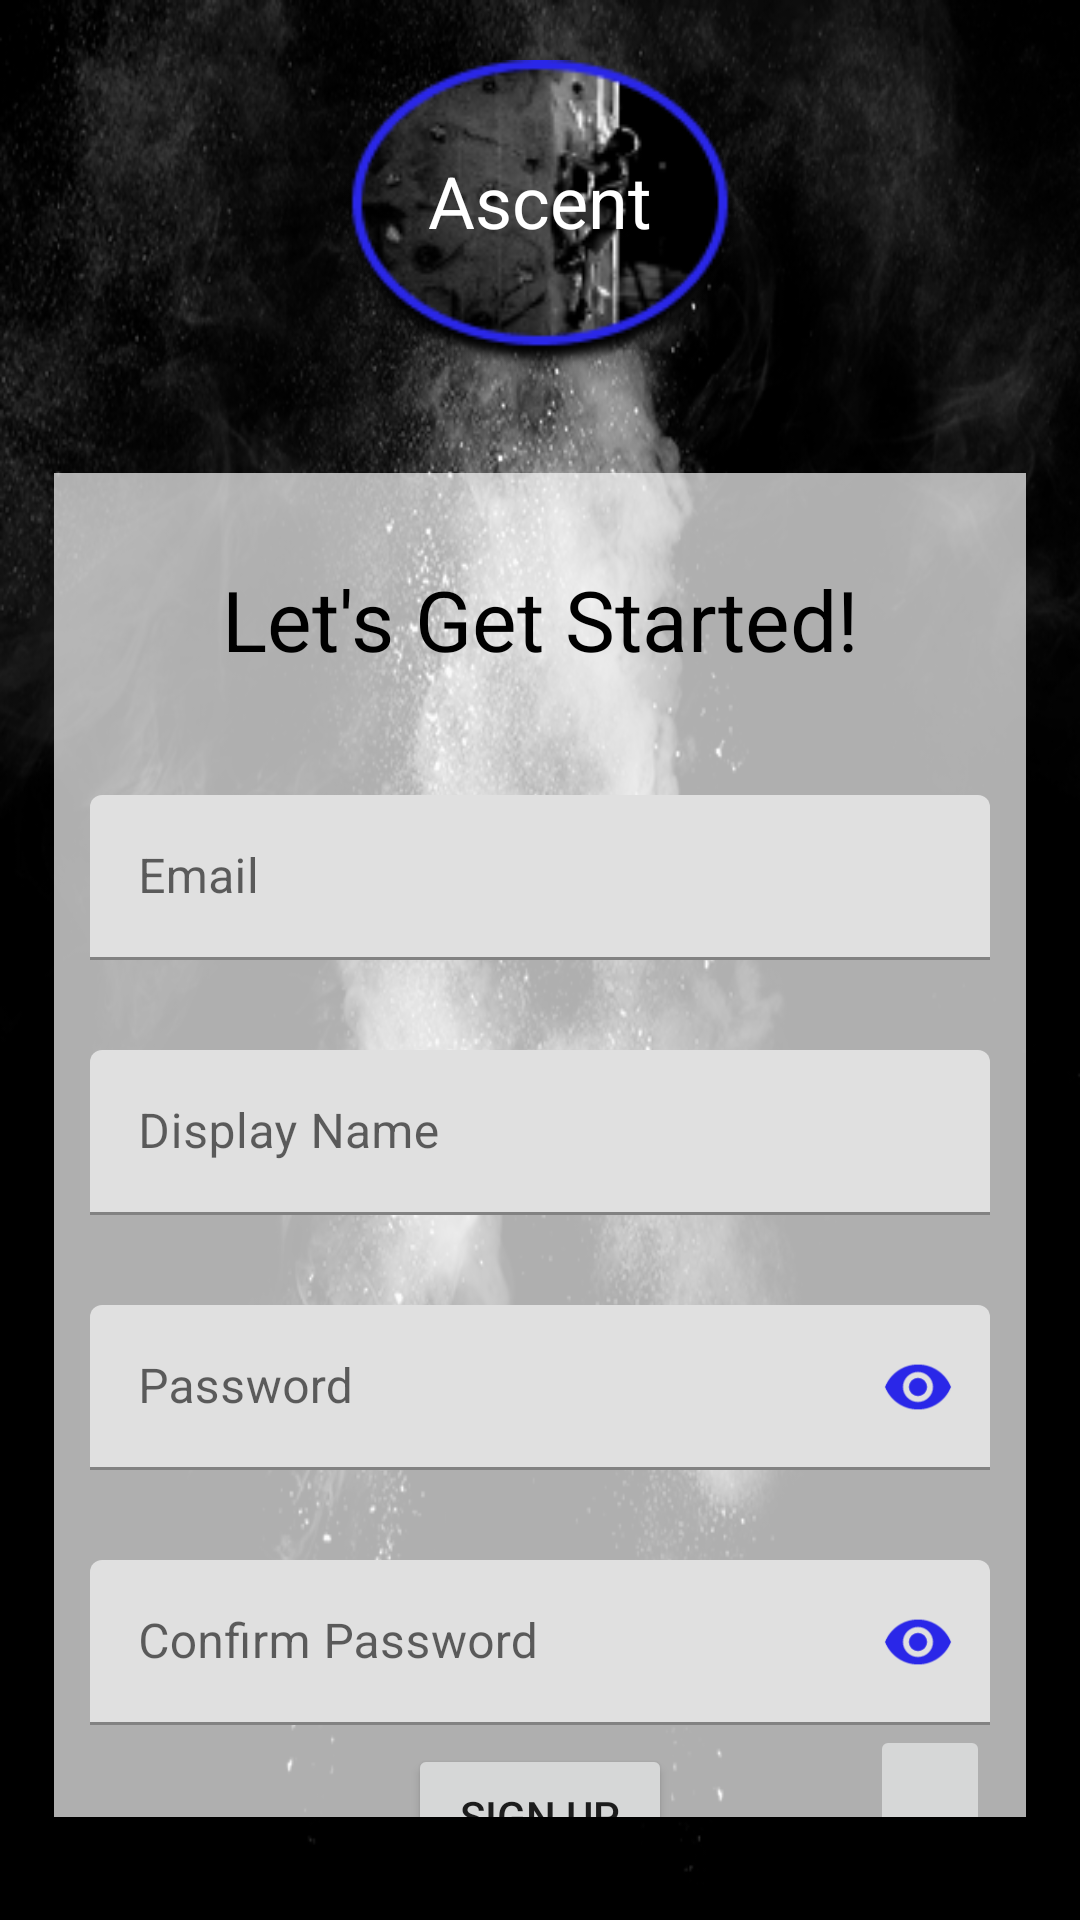

Layout XML and referenced resources for this Android screen:
<!-- AndroidManifest.xml: application theme Theme.AscentApplication -->
<!-- res/layout/activity_create_account.xml -->
<?xml version="1.0" encoding="utf-8"?>
<androidx.constraintlayout.widget.ConstraintLayout xmlns:android="http://schemas.android.com/apk/res/android"
    xmlns:app="http://schemas.android.com/apk/res-auto"
    xmlns:tools="http://schemas.android.com/tools"
    android:id="@+id/CreateAccountCL"
    android:layout_width="match_parent"
    android:layout_height="match_parent"
    android:background="@drawable/ascent_background"
    tools:context=".CreateAccountActivity">

    <include
        android:id="@+id/CreateAccountLogo"
        layout="@layout/ascent_app_logo_large"
        android:layout_width="0dp"
        android:layout_height="wrap_content"
        android:layout_marginTop="@dimen/margin_2xl"
        app:layout_constraintStart_toStartOf="parent"
        app:layout_constraintEnd_toEndOf="parent"
        app:layout_constraintTop_toTopOf="parent" />

    <androidx.constraintlayout.widget.ConstraintLayout
        android:id="@+id/GetStartedCL"
        android:layout_width="0dp"
        android:layout_height="0dp"
        android:background="@color/card_background"
        app:layout_constraintBottom_toBottomOf="parent"
        app:layout_constraintRight_toRightOf="parent"
        app:layout_constraintLeft_toLeftOf="parent"
        app:layout_constraintTop_toBottomOf="@id/CreateAccountLogo"
        app:layout_constraintHeight_percent="0.7"
        app:layout_constraintWidth_percent="0.9">

        <TextView
            android:id="@+id/GetStartedTV"
            android:layout_width="wrap_content"
            android:layout_height="wrap_content"
            android:text="@string/get_started_text"
            android:textSize="28sp"
            android:textColor="@color/black"
            android:layout_marginTop="@dimen/margin_3xl"
            app:layout_constraintRight_toRightOf="parent"
            app:layout_constraintLeft_toLeftOf="parent"
            app:layout_constraintTop_toTopOf="parent" />

        <com.google.android.material.textfield.TextInputLayout
            android:id="@+id/CreateEmailTIL"
            android:layout_width="300dp"
            android:layout_height="55dp"
            android:layout_marginTop="40dp"
            app:layout_constraintRight_toRightOf="parent"
            app:layout_constraintLeft_toLeftOf="parent"
            app:layout_constraintTop_toBottomOf="@+id/GetStartedTV">

            <com.google.android.material.textfield.TextInputEditText
                android:id="@+id/CreateEmailET"
                android:layout_width="match_parent"
                android:layout_height="wrap_content"
                android:hint="@string/email_hint"
                android:inputType="textEmailAddress"/>
        </com.google.android.material.textfield.TextInputLayout>

        <ImageButton
            android:id="@+id/imageButton"
            android:layout_width="40dp"
            android:layout_height="40dp"
            android:onClick="PasswordInfoOnClick"
            android:scaleType="centerCrop"
            app:layout_constraintTop_toBottomOf="@id/ConfirmPasswordTIL"
            app:layout_constraintRight_toRightOf="@id/CreatePasswordTIL"
            app:srcCompat="@drawable/info_icon" />

        <com.google.android.material.textfield.TextInputLayout
            android:id="@+id/CreatePasswordTIL"
            android:layout_width="300dp"
            android:layout_height="55dp"
            android:layout_marginTop="@dimen/margin_3xl"
            app:layout_constraintLeft_toLeftOf="parent"
            app:layout_constraintRight_toRightOf="parent"
            app:layout_constraintTop_toBottomOf="@+id/CreateDisplayNameTIL"
            app:passwordToggleTint="@color/ascent_blue"
            app:passwordToggleEnabled="true">

            <com.google.android.material.textfield.TextInputEditText
                android:id="@+id/CreatePasswordET"
                android:layout_width="match_parent"
                android:layout_height="wrap_content"
                android:hint="@string/password_hint"
                android:inputType="textPassword" />
        </com.google.android.material.textfield.TextInputLayout>

        <com.google.android.material.textfield.TextInputLayout
            android:id="@+id/ConfirmPasswordTIL"
            android:layout_width="300dp"
            android:layout_height="55dp"
            android:layout_marginTop="@dimen/margin_3xl"
            app:layout_constraintRight_toRightOf="parent"
            app:layout_constraintLeft_toLeftOf="parent"
            app:layout_constraintTop_toBottomOf="@+id/CreatePasswordTIL"
            app:passwordToggleTint="@color/ascent_blue"
            app:passwordToggleEnabled="true">

            <com.google.android.material.textfield.TextInputEditText
                android:id="@+id/ConfirmPasswordET"
                android:layout_width="match_parent"
                android:layout_height="wrap_content"
                android:hint="@string/confirm_password_hint"
                android:inputType="textPassword"/>
        </com.google.android.material.textfield.TextInputLayout>

        <Button
            android:id="@+id/SignUpBtn"
            android:layout_width="wrap_content"
            android:layout_height="wrap_content"
            android:layout_marginTop="@dimen/margin_3xl"
            android:onClick="CreateAccount"
            android:text="@string/sign_up_button_text"
            app:layout_constraintBottom_toBottomOf="parent"
            app:layout_constraintRight_toRightOf="parent"
            app:layout_constraintLeft_toLeftOf="parent"
            app:layout_constraintTop_toBottomOf="@+id/ConfirmPasswordTIL"/>

        <com.google.android.material.textfield.TextInputLayout
            android:id="@+id/CreateDisplayNameTIL"
            android:layout_width="300dp"
            android:layout_height="55dp"
            android:layout_marginTop="@dimen/margin_3xl"
            app:layout_constraintLeft_toLeftOf="parent"
            app:layout_constraintRight_toRightOf="parent"
            app:layout_constraintTop_toBottomOf="@id/CreateEmailTIL">

            <com.google.android.material.textfield.TextInputEditText
                android:id="@+id/CreateDisplayNameET"
                android:layout_width="match_parent"
                android:layout_height="wrap_content"
                android:hint="@string/display_name_placeholder_text" />
        </com.google.android.material.textfield.TextInputLayout>

    </androidx.constraintlayout.widget.ConstraintLayout>
</androidx.constraintlayout.widget.ConstraintLayout>
<!-- res/layout/ascent_app_logo_large.xml (included above) -->
<?xml version="1.0" encoding="utf-8"?>
<androidx.constraintlayout.widget.ConstraintLayout
    xmlns:android="http://schemas.android.com/apk/res/android"
    xmlns:app="http://schemas.android.com/apk/res-auto"
    android:layout_width="138dp"
    android:layout_height="103.2dp">

    <ImageView
        android:layout_width="match_parent"
        android:layout_height="103.2dp"
        app:srcCompat="@drawable/ascent_logo"
        app:layout_constraintTop_toTopOf="parent"
        app:layout_constraintLeft_toLeftOf="parent"
        app:layout_constraintRight_toRightOf="parent"
        app:layout_constraintBottom_toBottomOf="parent"/>

    <TextView
        android:layout_width="wrap_content"
        android:layout_height="wrap_content"
        android:text="@string/app_logo"
        android:textColor="@color/white"
        android:textSize="24sp"
        android:layout_marginBottom="@dimen/margin_m"
        app:layout_constraintTop_toTopOf="parent"
        app:layout_constraintLeft_toLeftOf="parent"
        app:layout_constraintRight_toRightOf="parent"
        app:layout_constraintBottom_toBottomOf="parent"/>
</androidx.constraintlayout.widget.ConstraintLayout>
<!-- resources referenced by this layout -->
<resources>
  <color name="ascent_blue">#2A27E8</color>
  <color name="black">#FF000000</color>
  <color name="card_background">#B3FAFAFA</color>
  <color name="white">#FFFFFFFF</color>
  <dimen name="margin_2xl">20dp</dimen>
  <dimen name="margin_3xl">30dp</dimen>
  <dimen name="margin_m">10dp</dimen>
  <!-- drawable ascent_background: jpg bitmap (drawable, 172327 bytes) -->
  <!-- drawable ascent_logo: png bitmap (drawable, 15179 bytes) -->
  <string name="app_logo">Ascent</string>
  
      /*Sign In Activity Strings*/
  <string name="confirm_password_hint">Confirm Password</string>
  <string name="display_name_placeholder_text">Display Name</string>
  <string name="email_hint">Email</string>
  <string name="get_started_text">Let\'s Get Started!</string>
  <string name="password_hint">Password</string>
  <string name="sign_up_button_text">Sign Up</string>
  <style name="Theme.AscentApplication" parent="Theme.MaterialComponents.DayNight.NoActionBar">
          
          <item name="colorPrimary">@color/ascent_blue_card</item>
          <item name="colorPrimaryVariant">@color/ascent_blue_card</item>
          <item name="colorOnPrimary">@color/white</item>
          
          <item name="colorSecondary">@color/teal_200</item>
          <item name="colorSecondaryVariant">@color/teal_700</item>
          <item name="colorOnSecondary">@color/black</item>
          <item name="android:textColorSecondary">@color/white</item>
          
          <item name="android:statusBarColor" tools:targetApi="l">?attr/colorPrimaryVariant</item>
          
          <item name="autoCompleteTextViewStyle">@style/SearchAutoCompleteTextView</item>
      </style>
  <color name="ascent_blue_card">#B32A27E8</color>
  <color name="teal_200">#FF03DAC5</color>
  <color name="teal_700">#FF018786</color>
  <style name="SearchAutoCompleteTextView" parent="Widget.AppCompat.Light.SearchView">
          <item name="android:textColor">@color/white</item>
          <item name="android:textColorHint">@color/white</item>
          <item name="android:colorForeground">@color/white</item>
      </style>
</resources>
